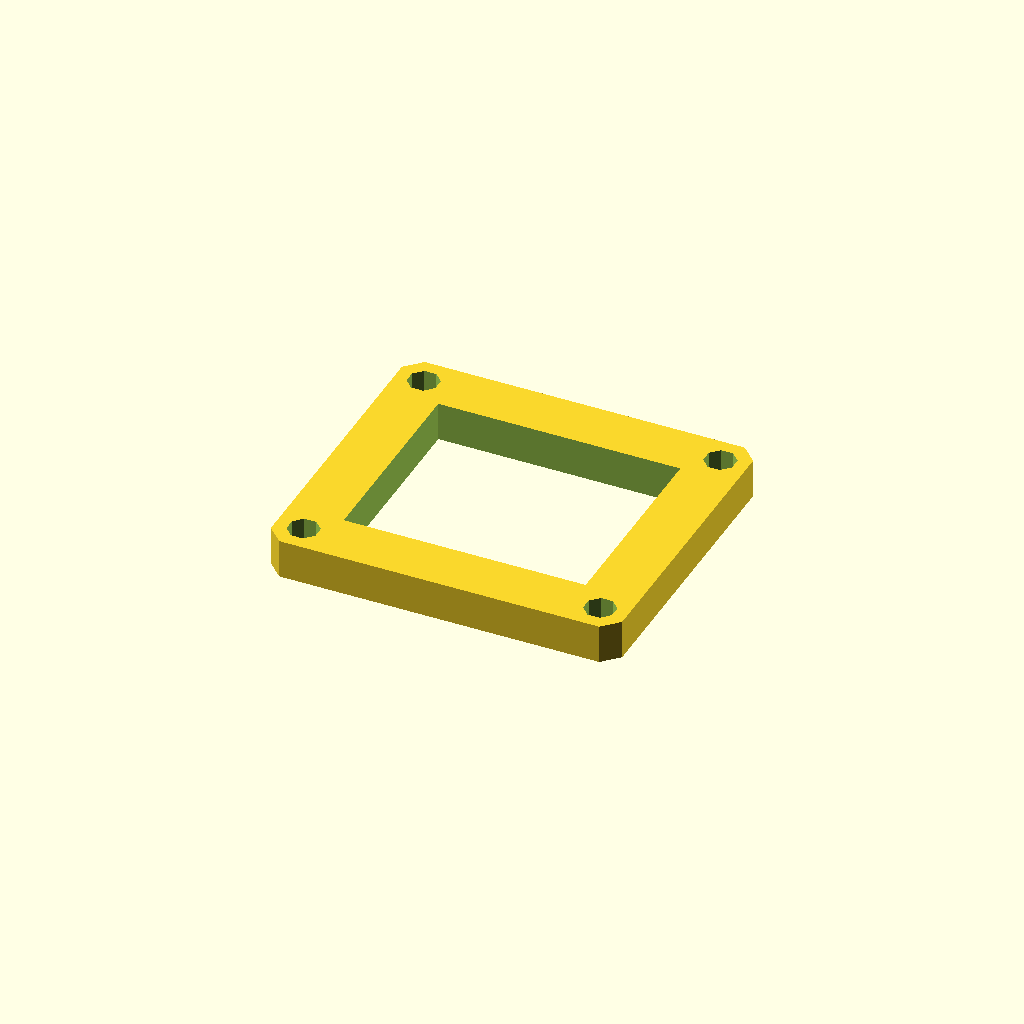
Cell 1: the model at its default parameters.
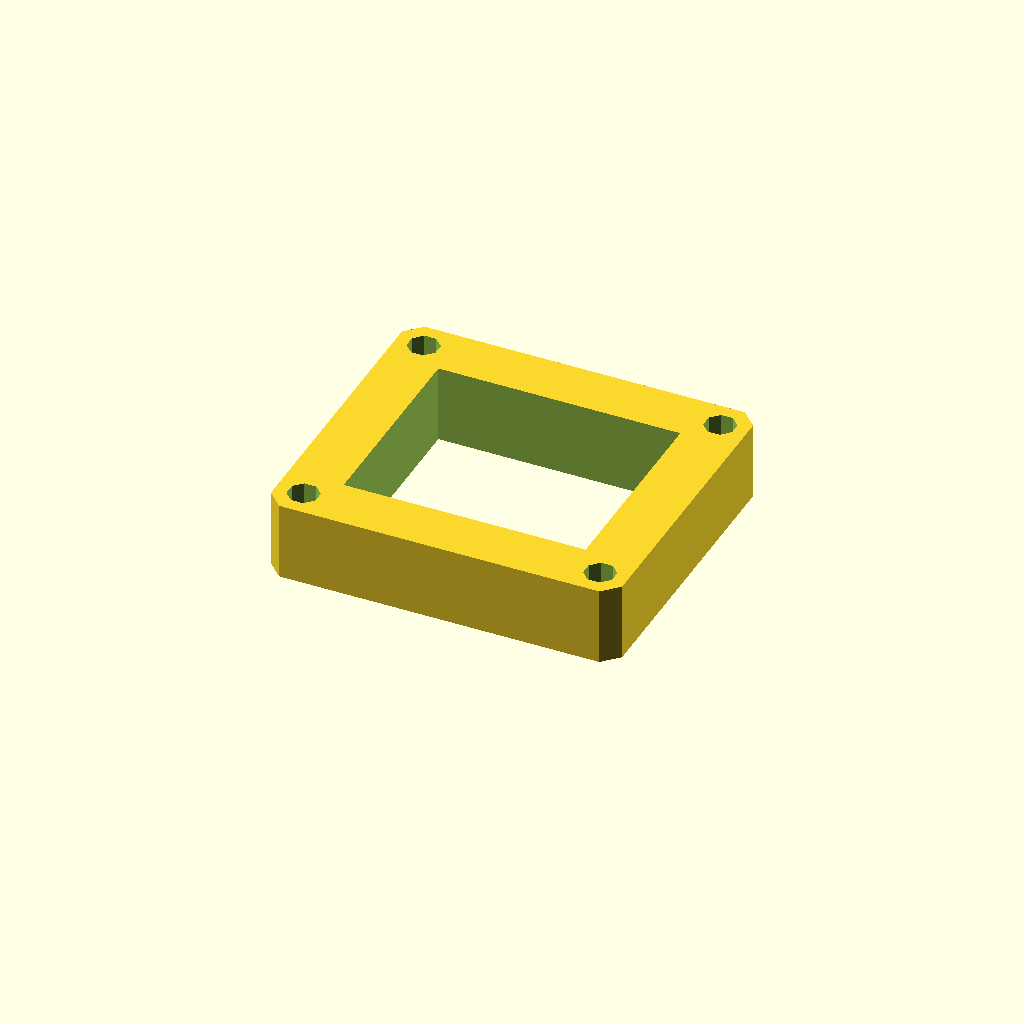
Cell 2: the same model with plate_t = 20.
All cells are drawn from one camera (rotation 55°, 0°, 25°, orthographic, colour scheme Cornfield), so only the parameter changes between them.
Source of the model, optional_data/data/sketch3/frameplates/part_0076.scad:
$fn = 32;

// ----------------------------------------------------------------------
// Frame plate: 90 x 80 frame, 14 mm rails
// ----------------------------------------------------------------------

// --- parameters (mm) ---
plate_l = 90;             // plate length, X
plate_w = 80;             // plate width, Y
plate_t = 10;             // plate thickness, Z (extrusion height)
corner_c = 4;             // corner chamfer
frame_bar = 14;           // frame rail width
bolt_r = 4;               // corner bolt window radius
bolt_inset = 7;           // bolt centre inset from the edges

win_l = plate_l - 2 * frame_bar;  // window length
win_w = plate_w - 2 * frame_bar;  // window width
bolt_d = 2 * bolt_r;  // corner hole diameter

profile = [[4, 0], [86, 0], [90, 4], [90, 76], [86, 80], [4, 80], [0, 76], [0, 4]];  // primary outline, 8 points, counter clockwise
void_1 = [[14, 14], [76, 14], [76, 66], [14, 66]];  // the window, 4 points
void_2 = [[10.696, 8.531], [8.531, 10.696], [5.469, 10.696], [3.304, 8.531], [3.304, 5.469], [5.469, 3.304], [8.531, 3.304], [10.696, 5.469]];  // corner bolt window, 8 points
void_3 = [[86.696, 8.531], [84.531, 10.696], [81.469, 10.696], [79.304, 8.531], [79.304, 5.469], [81.469, 3.304], [84.531, 3.304], [86.696, 5.469]];  // corner bolt window, 8 points
void_4 = [[10.696, 74.531], [8.531, 76.696], [5.469, 76.696], [3.304, 74.531], [3.304, 71.469], [5.469, 69.304], [8.531, 69.304], [10.696, 71.469]];  // corner bolt window, 8 points
void_5 = [[86.696, 74.531], [84.531, 76.696], [81.469, 76.696], [79.304, 74.531], [79.304, 71.469], [81.469, 69.304], [84.531, 69.304], [86.696, 71.469]];  // corner bolt window, 8 points

// --- the one profile operation ---
difference() {
  linear_extrude(height = plate_t) polygon(points = profile);
  translate([0, 0, -1])
    linear_extrude(height = plate_t + 2) polygon(points = void_1);
  translate([0, 0, -1])
    linear_extrude(height = plate_t + 2) polygon(points = void_2);
  translate([0, 0, -1])
    linear_extrude(height = plate_t + 2) polygon(points = void_3);
  translate([0, 0, -1])
    linear_extrude(height = plate_t + 2) polygon(points = void_4);
  translate([0, 0, -1])
    linear_extrude(height = plate_t + 2) polygon(points = void_5);
}
Customizer parameters (derived from the source; name, type, default, range or options):
plate_l: number, default 90
plate_w: number, default 80
plate_t: number, default 10
corner_c: number, default 4
frame_bar: number, default 14
bolt_r: number, default 4
bolt_inset: number, default 7
